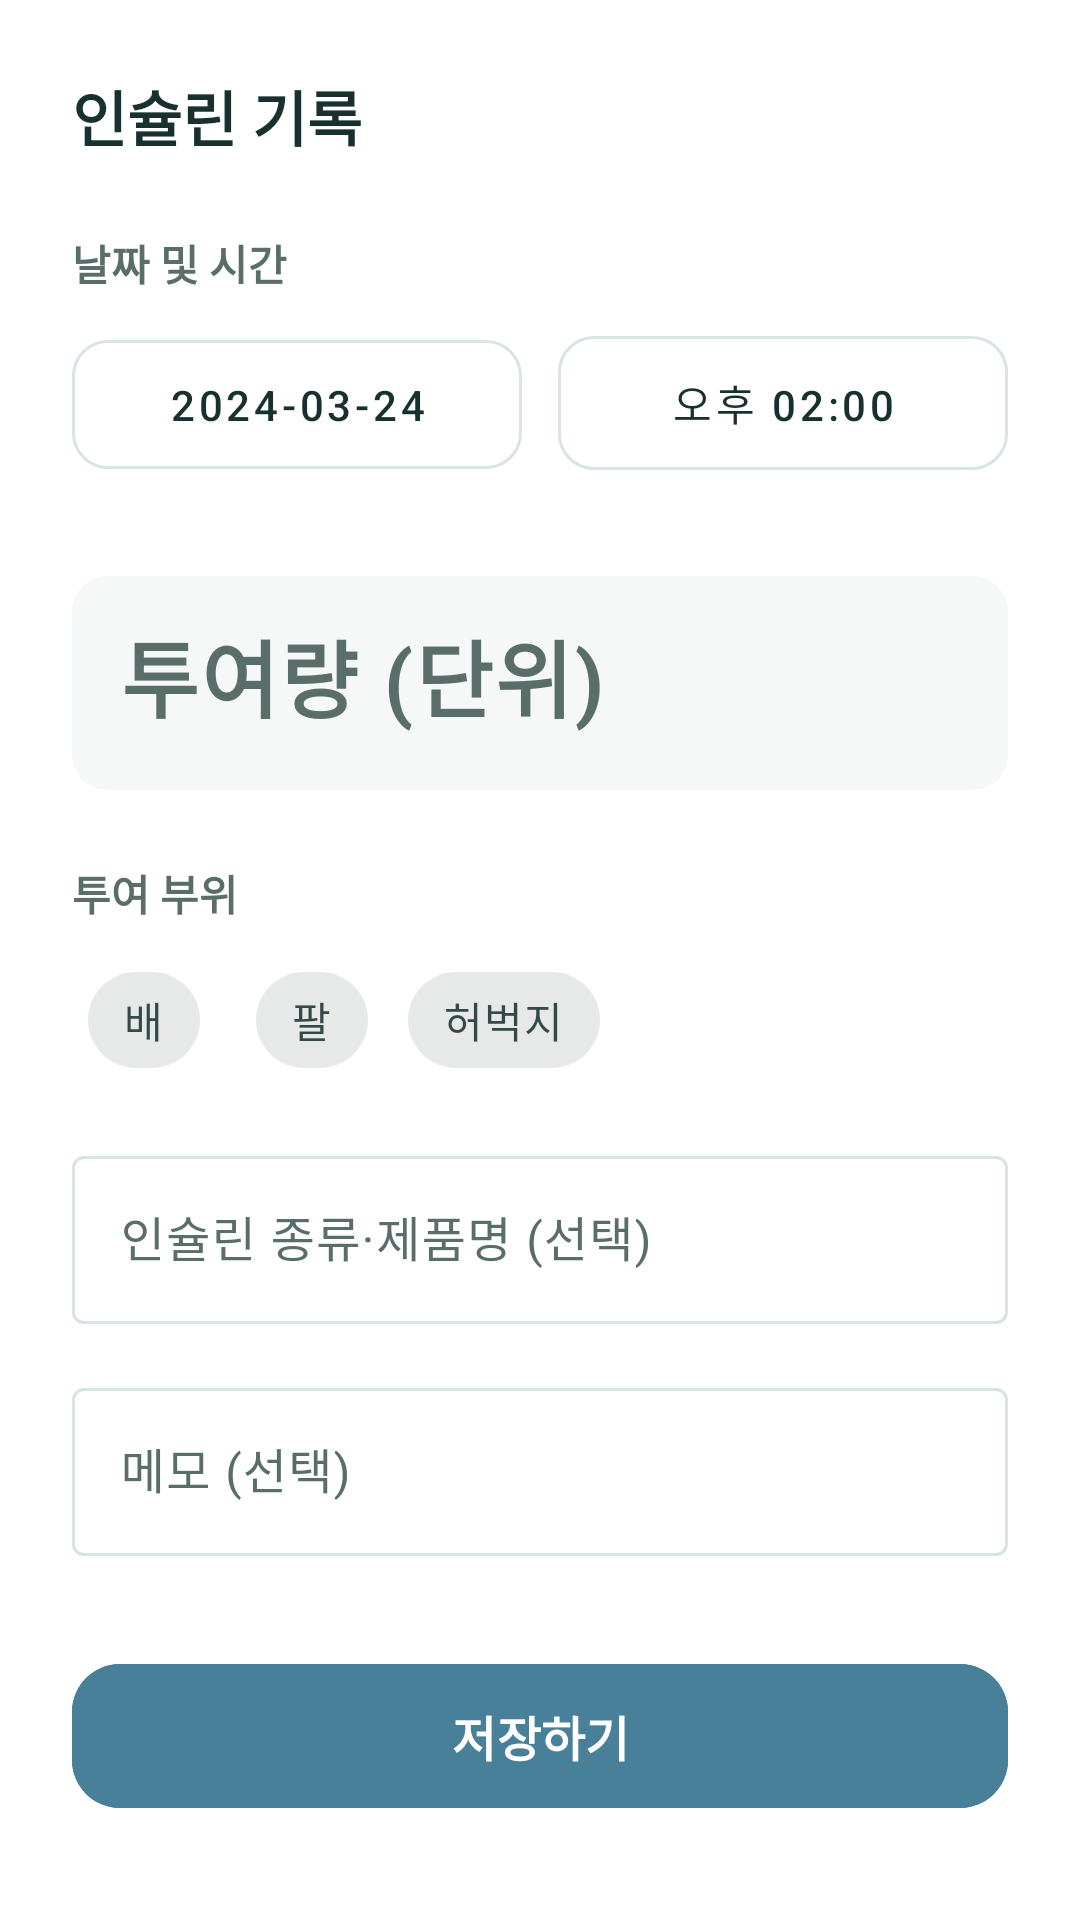

Reconstruct the res/layout file that produces this screen, plus the resources it refers to.
<!-- AndroidManifest.xml: application theme Theme.Tenthapp -->
<!-- res/layout/fragment_insulin_input.xml -->
<?xml version="1.0" encoding="utf-8"?>

<LinearLayout xmlns:android="http://schemas.android.com/apk/res/android"
    xmlns:app="http://schemas.android.com/apk/res-auto"
    android:layout_width="match_parent"
    android:layout_height="match_parent"
    android:orientation="vertical"
    android:background="@color/white">

    

    <androidx.core.widget.NestedScrollView
        android:layout_width="match_parent"
        android:layout_height="match_parent">

        <LinearLayout
            android:layout_width="match_parent"
            android:layout_height="wrap_content"
            android:orientation="vertical"
            android:padding="24dp">

            <TextView
                android:layout_width="wrap_content"
                android:layout_height="wrap_content"
                android:text="인슐린 기록"
                android:textColor="@color/text_main"
                android:textSize="20sp"
                android:textStyle="bold"
                android:layout_marginBottom="24dp" />

            <TextView
                android:layout_width="wrap_content"
                android:layout_height="wrap_content"
                android:text="날짜 및 시간"
                android:textColor="@color/text_sub"
                android:textSize="14sp"
                android:textStyle="bold" />

            <LinearLayout
                android:layout_width="match_parent"
                android:layout_height="wrap_content"
                android:layout_marginTop="8dp"
                android:orientation="horizontal">

                <com.google.android.material.button.MaterialButton
                    android:id="@+id/btn_date_picker"
                    style="@style/Widget.MaterialComponents.Button.OutlinedButton"
                    android:layout_width="0dp"
                    android:layout_height="wrap_content"
                    android:layout_weight="1"
                    android:text="2024-03-24"
                    app:cornerRadius="12dp"
                    android:textColor="@color/text_main"
                    app:strokeColor="@color/border_color" />

                <View
                    android:layout_width="12dp"
                    android:layout_height="match_parent" />

                <com.google.android.material.button.MaterialButton
                    android:id="@+id/btn_time_picker"
                    style="@style/Widget.MaterialComponents.Button.OutlinedButton"
                    android:layout_width="0dp"
                    android:layout_height="wrap_content"
                    android:layout_weight="1"
                    android:text="오후 02:00"
                    app:cornerRadius="12dp"
                    android:textColor="@color/text_main"
                    app:strokeColor="@color/border_color" />
            </LinearLayout>

            <com.google.android.material.textfield.TextInputLayout
                android:layout_width="match_parent"
                android:layout_height="wrap_content"
                android:layout_marginTop="24dp"
                android:hint="투여량 (단위)"
                app:boxBackgroundColor="@color/bg_light"
                app:boxCornerRadiusTopStart="12dp"
                app:boxCornerRadiusTopEnd="12dp"
                app:boxCornerRadiusBottomStart="12dp"
                app:boxCornerRadiusBottomEnd="12dp"
                app:boxStrokeWidth="0dp"
                app:boxStrokeWidthFocused="0dp">

                <com.google.android.material.textfield.TextInputEditText
                    android:id="@+id/et_insulin_dosage"
                    android:layout_width="match_parent"
                    android:layout_height="wrap_content"
                    android:inputType="numberDecimal"
                    android:textSize="28sp"
                    android:textStyle="bold"
                    android:textColor="@color/secondary" />
            </com.google.android.material.textfield.TextInputLayout>

            <TextView
                android:layout_width="wrap_content"
                android:layout_height="wrap_content"
                android:layout_marginTop="24dp"
                android:text="투여 부위"
                android:textColor="@color/text_sub"
                android:textSize="14sp"
                android:textStyle="bold" />

            <com.google.android.material.chip.ChipGroup
                android:id="@+id/chip_group_site"
                android:layout_width="match_parent"
                android:layout_height="wrap_content"
                android:layout_marginTop="8dp"
                app:singleSelection="true">

                <com.google.android.material.chip.Chip
                    android:id="@+id/chip_abdomen"
                    style="@style/Widget.MaterialComponents.Chip.Choice"
                    android:layout_width="wrap_content"
                    android:layout_height="wrap_content"
                    android:text="배" />

                <com.google.android.material.chip.Chip
                    android:id="@+id/chip_arm"
                    style="@style/Widget.MaterialComponents.Chip.Choice"
                    android:layout_width="wrap_content"
                    android:layout_height="wrap_content"
                    android:text="팔" />

                <com.google.android.material.chip.Chip
                    android:id="@+id/chip_thigh"
                    style="@style/Widget.MaterialComponents.Chip.Choice"
                    android:layout_width="wrap_content"
                    android:layout_height="wrap_content"
                    android:text="허벅지" />
            </com.google.android.material.chip.ChipGroup>

<com.google.android.material.textfield.TextInputLayout android:layout_width="match_parent" android:layout_height="wrap_content" android:layout_marginTop="16dp" android:hint="인슐린 종류·제품명 (선택)"><com.google.android.material.textfield.TextInputEditText android:id="@+id/et_insulin_type" android:layout_width="match_parent" android:layout_height="wrap_content" android:minHeight="56dp" android:maxLength="100" android:inputType="text"/></com.google.android.material.textfield.TextInputLayout>
<com.google.android.material.textfield.TextInputLayout android:layout_width="match_parent" android:layout_height="wrap_content" android:layout_marginTop="16dp" android:hint="@string/memo_optional"><com.google.android.material.textfield.TextInputEditText android:id="@+id/et_insulin_memo" android:layout_width="match_parent" android:layout_height="wrap_content" android:minHeight="56dp" android:maxLength="2000" android:inputType="textMultiLine"/></com.google.android.material.textfield.TextInputLayout>            <com.google.android.material.button.MaterialButton
                android:id="@+id/btn_save_insulin"
                android:layout_width="match_parent"
                android:layout_height="56dp"
                android:layout_marginTop="32dp"
                android:text="저장하기"
                android:textSize="16sp"
                android:textStyle="bold"
                app:cornerRadius="16dp"
                android:backgroundTint="@color/secondary" />

        </LinearLayout>
    </androidx.core.widget.NestedScrollView>
</LinearLayout>
<!-- resources referenced by this layout -->
<resources>
  <color name="bg_light">#F5F8F7</color>
  <color name="border_color">#D8E5E1</color>
  <color name="secondary">#487F99</color>
  <color name="text_main">#18312E</color>
  <color name="text_sub">#596D69</color>
  <color name="white">#FFFFFF</color>
  <string name="memo_optional">메모 (선택)</string>
  <style name="Theme.Tenthapp" parent="Base.Theme.Tenthapp" />
  <style name="Base.Theme.Tenthapp" parent="Theme.Material3.Light.NoActionBar">
          
          <item name="colorPrimary">@color/primary</item>
          <item name="colorOnPrimary">#FFFFFF</item>
          <item name="colorSecondary">@color/secondary</item>
          <item name="colorOnSecondary">#FFFFFF</item>
  
          
          <item name="colorSurface">#FFFFFF</item>
          <item name="colorOnSurface">@color/text_main</item>
          <item name="colorSurfaceVariant">@color/bg_light</item>
          <item name="colorOnSurfaceVariant">@color/text_sub</item>
          <item name="colorSecondaryContainer">@color/primary_light</item>
          <item name="colorOnSecondaryContainer">@color/primary</item>
          <item name="colorOutline">@color/border_color</item>
  
          <item name="android:windowBackground">@color/bg_light</item>
          <item name="android:statusBarColor">#FFFFFF</item>
          <item name="android:windowLightStatusBar">true</item>
  
          <item name="toolbarStyle">@style/Widget.App.Toolbar</item>
          <item name="materialButtonStyle">@style/RoundedButton</item>
      </style>
  <color name="primary">#087F78</color>
  <color name="primary_light">#E3F3EF</color>
  <style name="Widget.App.Toolbar" parent="Widget.Material3.Toolbar">
          <item name="navigationIconTint">@color/text_main</item>
          <item name="titleTextColor">@color/text_main</item>
      </style>
  <style name="RoundedButton" parent="Widget.Material3.Button">
          <item name="shapeAppearanceOverlay">@style/ShapeAppearance.App.SmallComponent</item>
          <item name="android:padding">12dp</item>
          <item name="backgroundTint">@color/primary</item>
          <item name="android:textColor">#FFFFFF</item>
      </style>
  <style name="ShapeAppearance.App.SmallComponent" parent="ShapeAppearance.Material3.SmallComponent">
          <item name="cornerSize">12dp</item>
      </style>
</resources>
